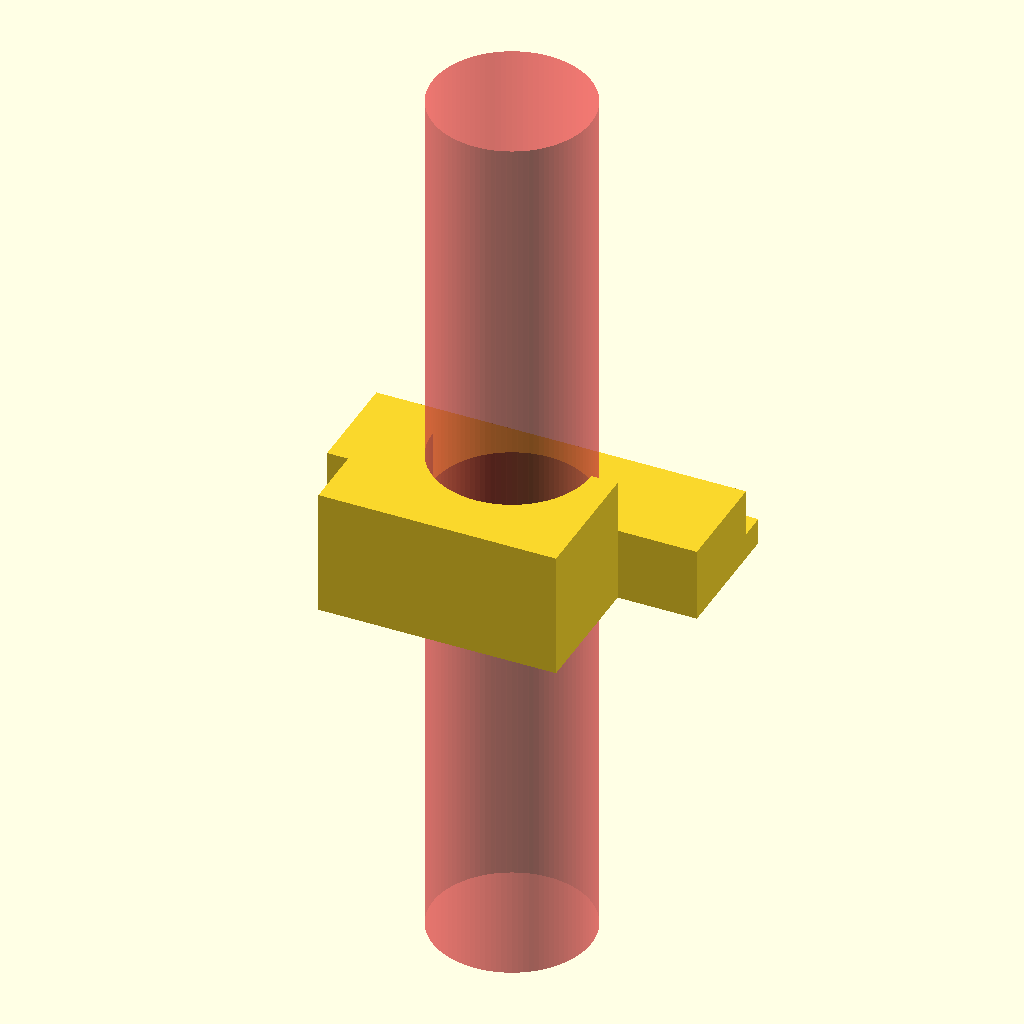
Cell 1: the model at its default parameters.
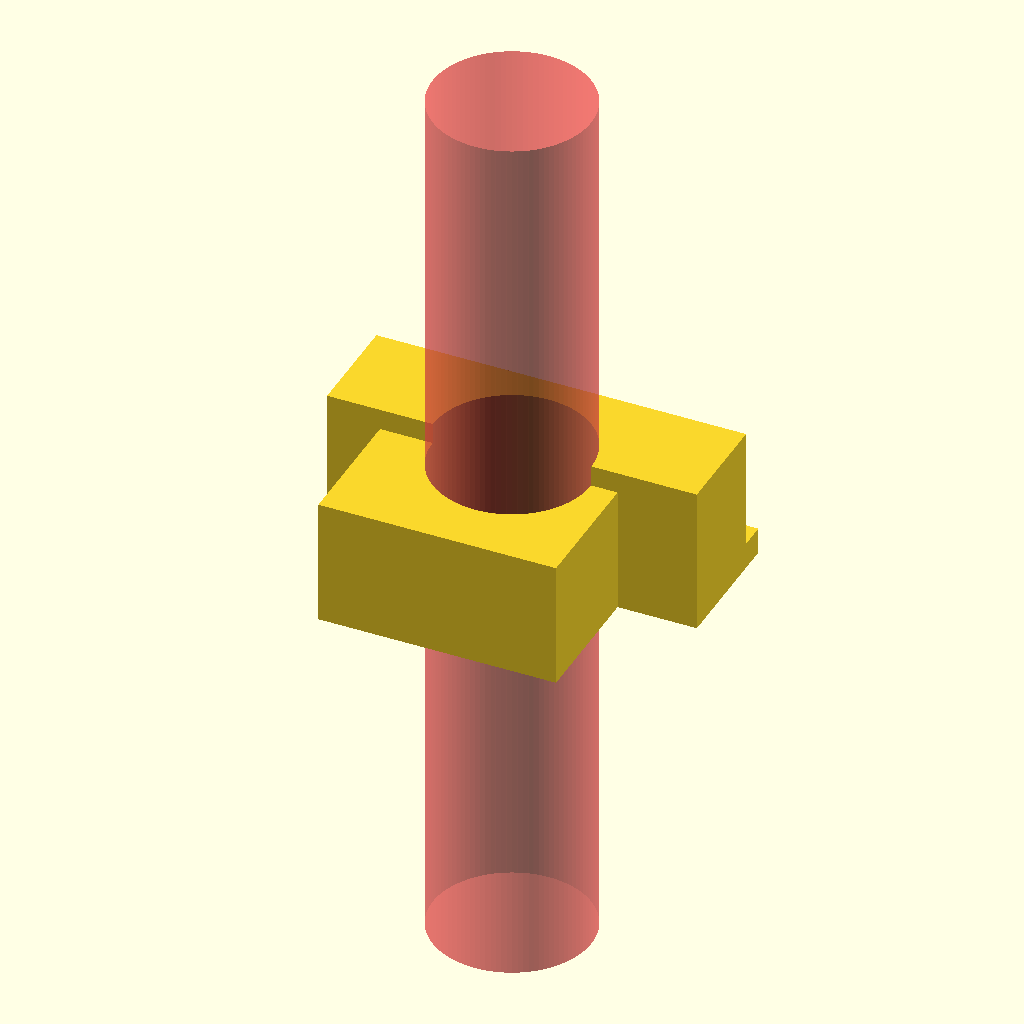
Cell 2: H1 = 28 (everything else at default).
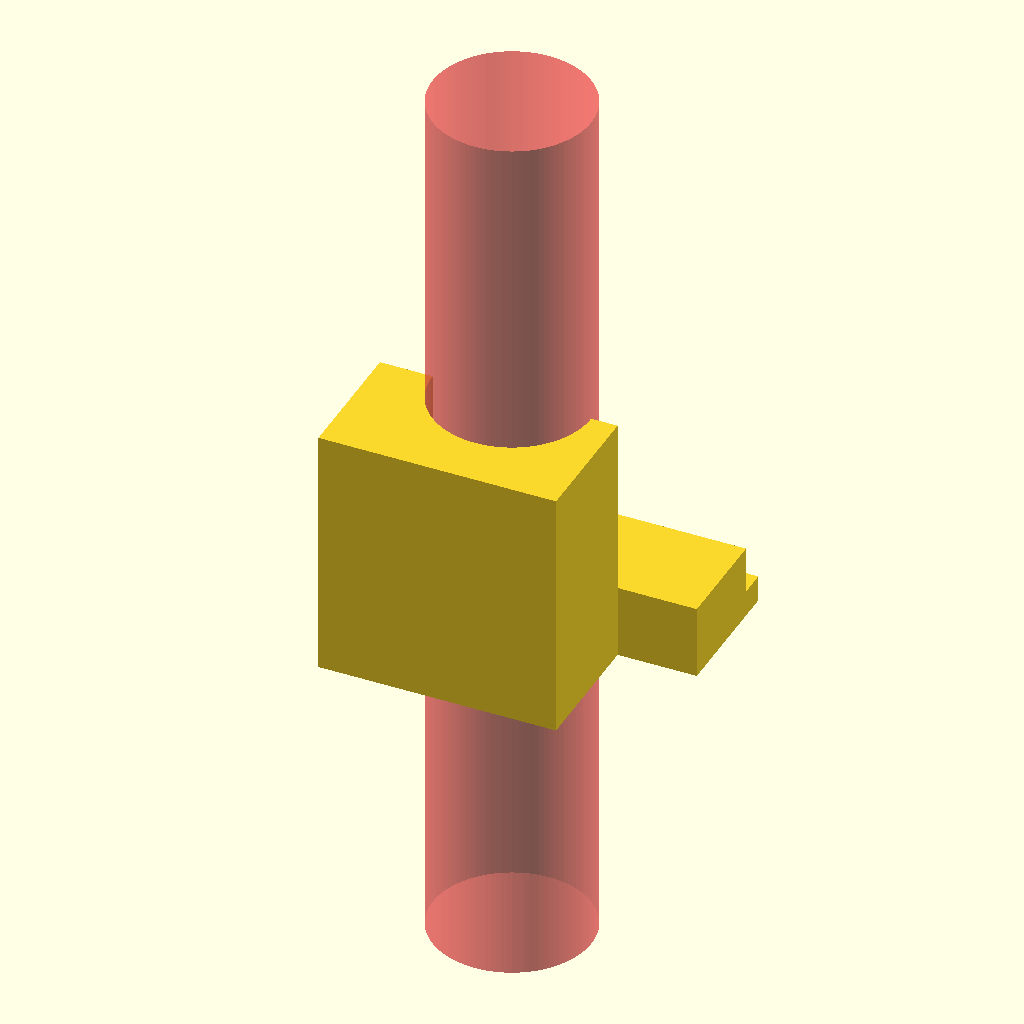
Cell 3: H3 = 48 (everything else at default).
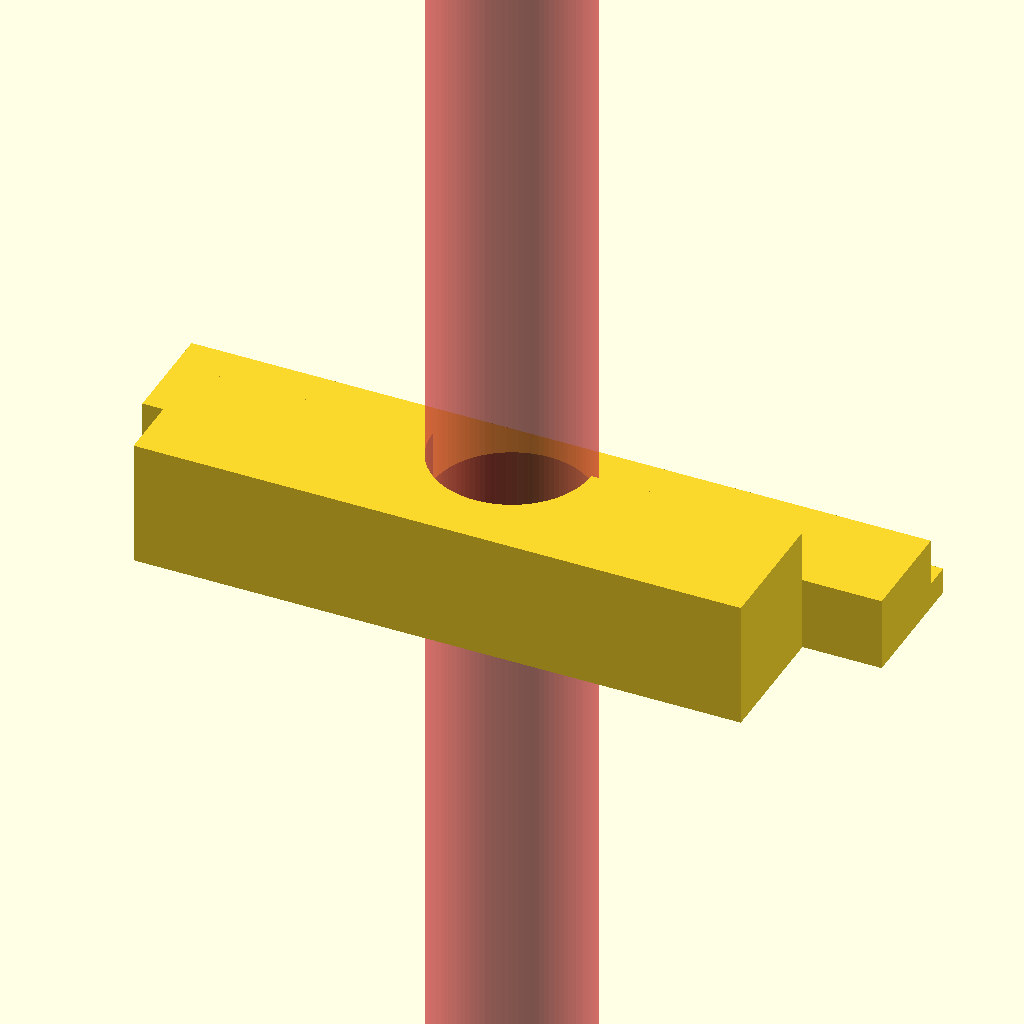
Cell 4: the same model with C = 140.
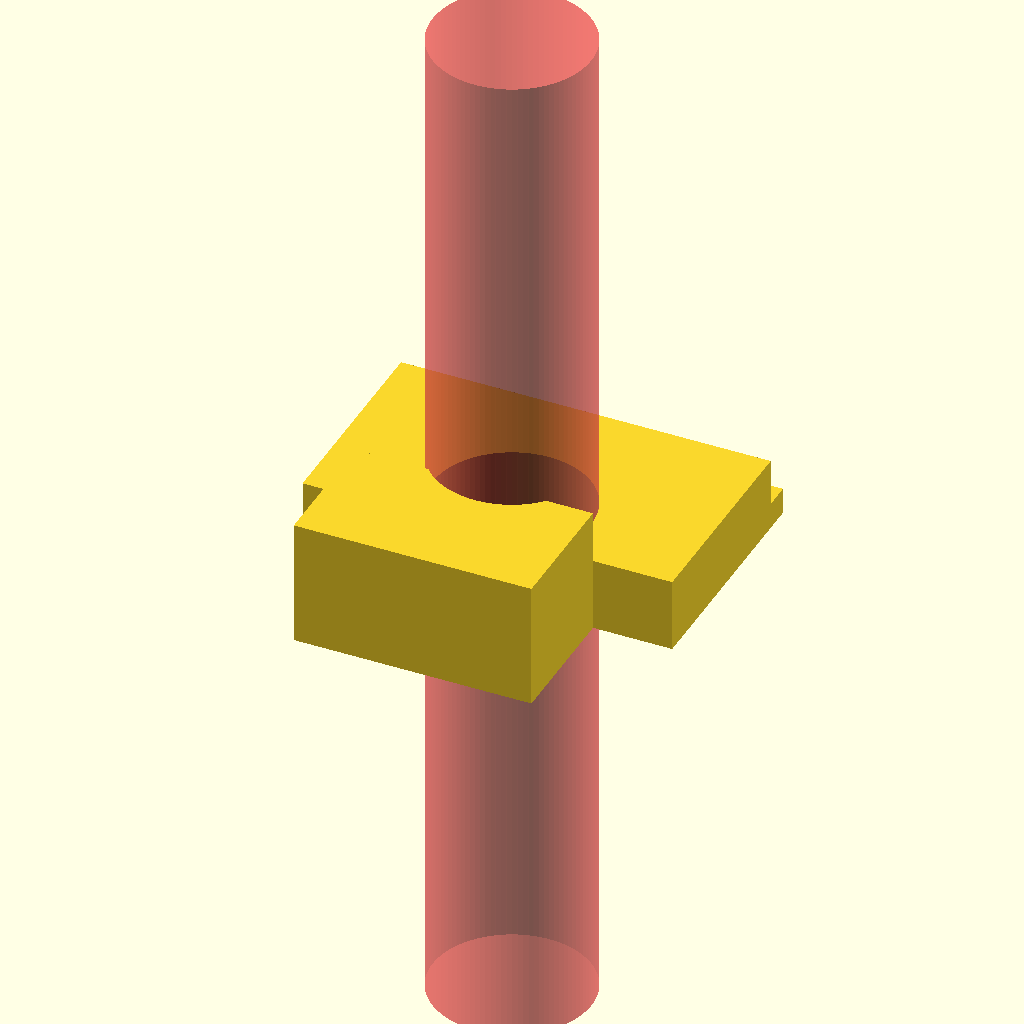
Cell 5: the same model with D = 40.
All cells are drawn from one camera (rotation 55°, 0°, 25°, orthographic, colour scheme Cornfield), so only the parameter changes between them.
Source of the model, inputs/thingiverse/files/thing-1359389/files/predmet-2.scad:
H1=14;
H2=5;
H3=24;

C=70;
D=20;

A=15;
B=0;
E=5;

F=15;
I=25;
G=10;

//trikotnik
TA=0;
TB=0;
TD=0;
TXr=0;
TYr=0;
TZr=0;
TX=0;
TY=0;
TZ=15/2;

//kvader-luknja
L=0;
M=5;
KX=-10;
KY=-5;
KZ=0;
KXr=0;
KYr=0;
KZr=0;

//cilinder-luknja
CR=15;
CXr=0;
CYr=0;
CZr=0;
CX=0;
CY=0;
CZ=0;

max_d_luknje=sqrt(pow(C,2)+pow(E+D+I,2))*2;

difference(){
	translate([-C/2,-(E+D-I)/2,-max(H1,H2,H3)/2]){
		cube([C,D,H1]);
		translate([A,D,0]){
			cube([C-A-B,E,H2]);
		}
		translate([G,-I,0]){
			cube([C-G-F,I,H3]);
		}
	}

	#translate([CX,CY,CZ]){
		rotate([CXr,CYr,CZr]){
			cylinder(h=max_d_luknje,r=CR,center=true, $fn=100);
		}
	}
	
	#translate([KX,KY,KZ]){
		rotate([KXr,KYr,KZr]){
			cube([L,M,max_d_luknje],center=true);
		}
	}
}

if(TD>0)
rotate([TXr,TYr,TZr]){
translate([TX,TY,TZ]){
linear_extrude(height = TD, center = true, convexity = 10, twist = 0){
polygon(points=[[-TB/2,-TA/2],[TB/2,-TA/2],[-TB/2,TA]], paths=[[0,1,2]]);
}
}
}
Parameter table extracted from the source (name, type, default, range or options):
H1: number, default 14
H2: number, default 5
H3: number, default 24
C: number, default 70
D: number, default 20
A: number, default 15
B: number, default 0
E: number, default 5
F: number, default 15
I: number, default 25
G: number, default 10
TA: number, default 0
TB: number, default 0
TD: number, default 0
TXr: number, default 0
TYr: number, default 0
TZr: number, default 0
TX: number, default 0
TY: number, default 0
L: number, default 0
M: number, default 5
KX: number, default -10
KY: number, default -5
KZ: number, default 0
KXr: number, default 0
KYr: number, default 0
KZr: number, default 0
CR: number, default 15
CXr: number, default 0
CYr: number, default 0
CZr: number, default 0
CX: number, default 0
CY: number, default 0
CZ: number, default 0
